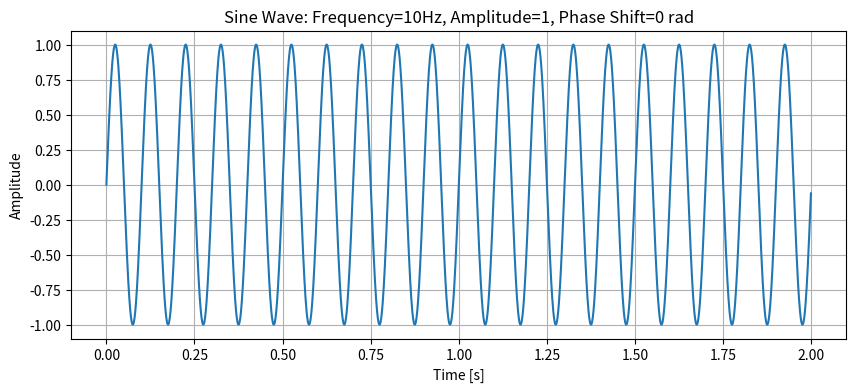

Write the Python code that produced this figure.
import numpy as np
import matplotlib.pyplot as plt

def plot_sine_wave(frequency=1, amplitude=1, phase_shift=0, duration=2, sample_rate=1000):
    """
    Plots a sine wave based on given parameters.

    Args:
    frequency (float): Frequency of the sine wave in Hz.
    amplitude (float): Amplitude of the sine wave.
    phase_shift (float): Phase shift of the sine wave in radians.
    duration (float): Duration of the sine wave in seconds.
    sample_rate (int): Number of samples per second for generating the sine wave.

    """
    # Time vector
    t = np.linspace(0, duration, int(sample_rate * duration), endpoint=False)
    
    # Generate sine wave
    y = amplitude * np.sin(2 * np.pi * frequency * t + phase_shift)
    
    # Plot the sine wave
    plt.figure(figsize=(10, 4))
    plt.plot(t, y)
    plt.title(f"Sine Wave: Frequency={frequency}Hz, Amplitude={amplitude}, Phase Shift={phase_shift} rad")
    plt.xlabel('Time [s]')
    plt.ylabel('Amplitude')
    plt.grid(True)
    plt.show()

# Example usage:
if __name__ == "__main__":
    plot_sine_wave(frequency=10, amplitude=1, phase_shift=0, duration=2, sample_rate=1000)
